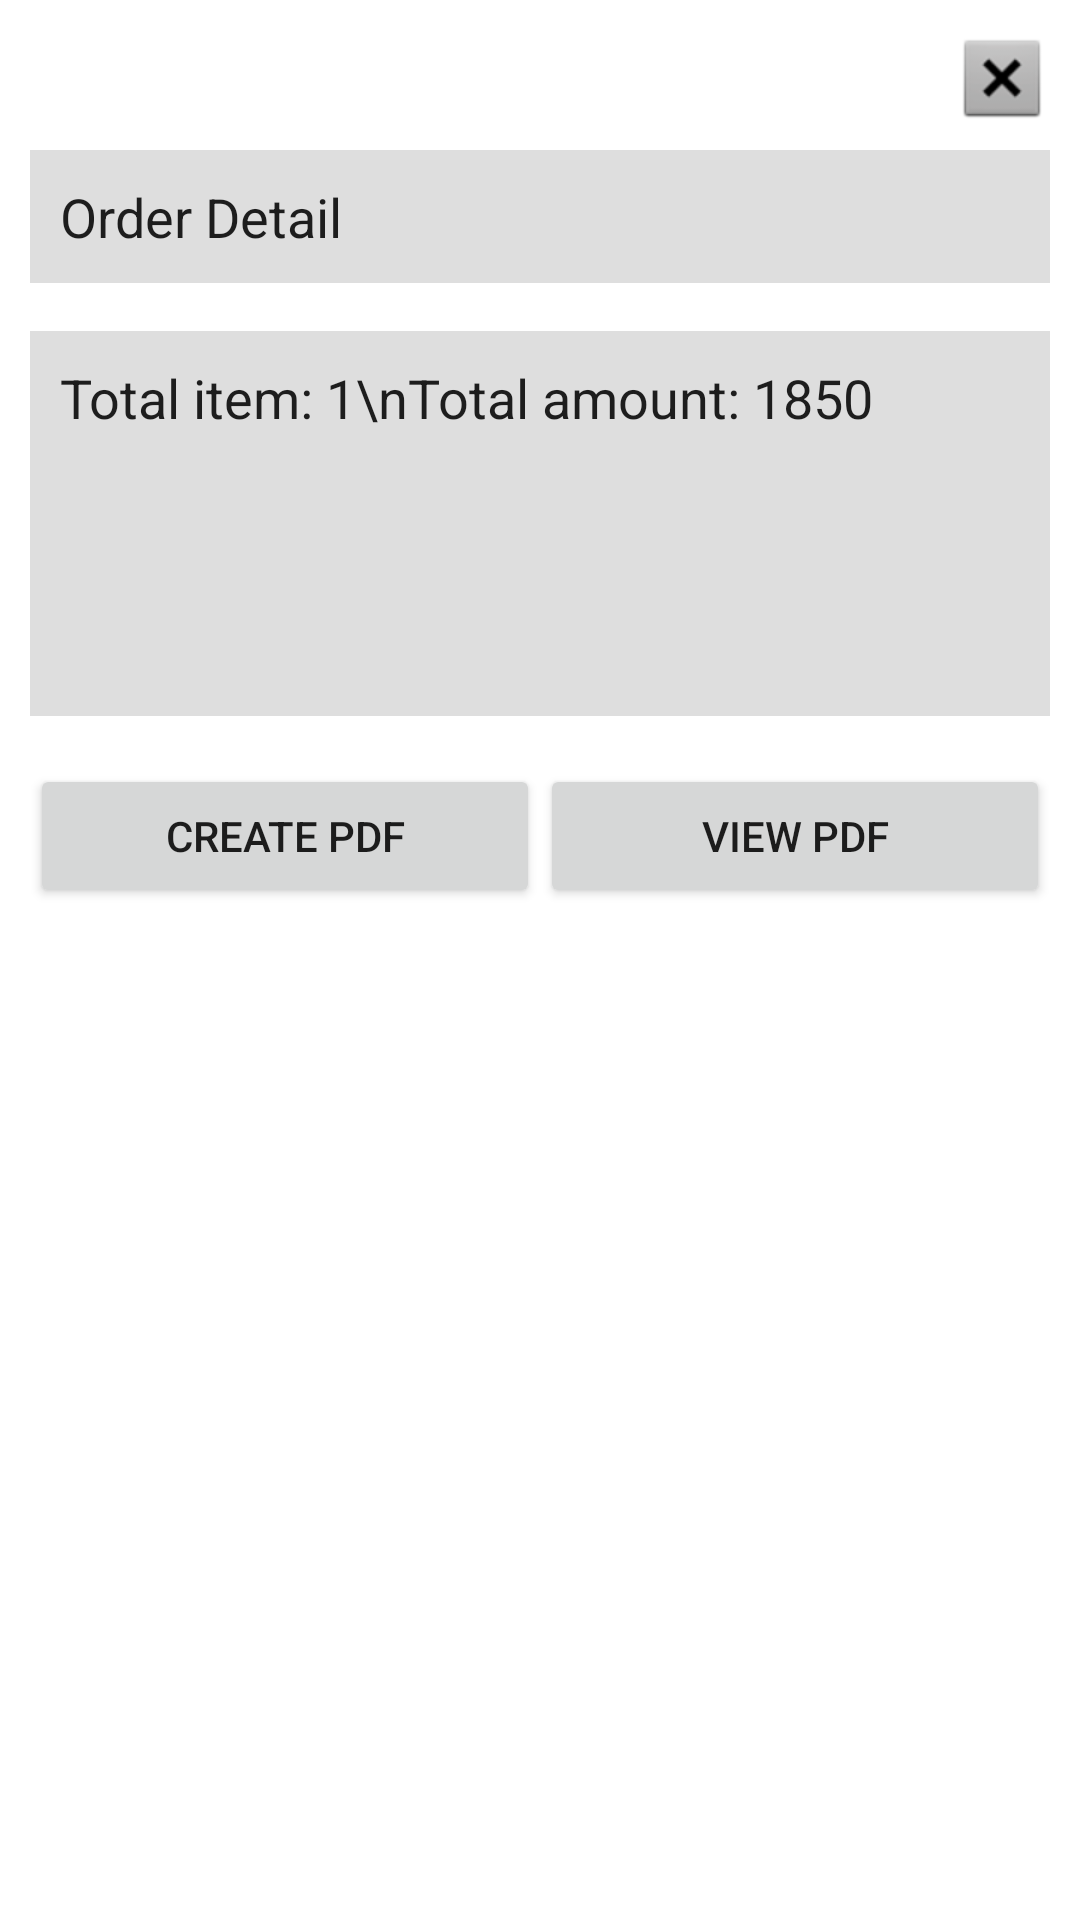

Write the Android layout XML for this screen, with the resource values it uses.
<!-- AndroidManifest.xml: application theme AppTheme -->
<!-- res/layout/dialog_pdf.xml -->
<?xml version="1.0" encoding="utf-8"?>
<androidx.constraintlayout.widget.ConstraintLayout xmlns:android="http://schemas.android.com/apk/res/android"
    xmlns:app="http://schemas.android.com/apk/res-auto"
    xmlns:tools="http://schemas.android.com/tools"
    android:layout_width="280dp"
    android:padding="10dp"
    android:background="@android:color/white"
    android:layout_height="wrap_content">

    <Button
        android:id="@+id/btnCreatePdf"
        android:layout_width="0dp"
        android:layout_height="wrap_content"
        android:layout_marginTop="16dp"
        android:text="Create PDF"
        app:layout_constraintEnd_toStartOf="@+id/btnViewPdf"
        app:layout_constraintHorizontal_bias="0.5"
        app:layout_constraintHorizontal_chainStyle="spread"
        app:layout_constraintStart_toStartOf="parent"
        app:layout_constraintTop_toBottomOf="@+id/etDesc" />

    <Button
        android:id="@+id/btnViewPdf"
        android:layout_width="0dp"
        android:layout_height="wrap_content"
        android:layout_marginTop="16dp"
        android:text="View PDF"
        app:layout_constraintEnd_toEndOf="parent"
        app:layout_constraintHorizontal_bias="0.5"
        app:layout_constraintStart_toEndOf="@+id/btnCreatePdf"
        app:layout_constraintTop_toBottomOf="@+id/etDesc" />

    <EditText
        android:id="@+id/etTitle"
        android:layout_width="0dp"
        android:layout_height="wrap_content"
        android:layout_marginTop="8dp"
        android:background="@color/gray"
        android:ems="10"
        android:hint="Title"
        android:inputType="textPersonName"
        android:padding="10dp"
        android:text="Order Detail"
        app:layout_constraintEnd_toEndOf="parent"
        app:layout_constraintStart_toStartOf="parent"
        app:layout_constraintTop_toBottomOf="@+id/imgClose" />

    <EditText
        android:id="@+id/etDesc"
        android:layout_width="0dp"
        android:layout_height="wrap_content"
        android:layout_marginTop="16dp"
        android:background="@color/gray"
        android:ems="10"
        android:gravity="top"
        android:hint="Description"
        android:maxLines="10"
        android:minLines="5"
        android:padding="10dp"
        android:text="Total item: 1\nTotal amount: 1850"
        app:layout_constraintEnd_toEndOf="parent"
        app:layout_constraintHorizontal_bias="1.0"
        app:layout_constraintStart_toStartOf="parent"
        app:layout_constraintTop_toBottomOf="@+id/etTitle" />

    <ImageView
        android:id="@+id/imgClose"
        android:layout_width="wrap_content"
        android:layout_height="wrap_content"
        app:layout_constraintEnd_toEndOf="parent"
        app:layout_constraintTop_toTopOf="parent"
        app:srcCompat="@android:drawable/btn_dialog" />

</androidx.constraintlayout.widget.ConstraintLayout>
<!-- resources referenced by this layout -->
<resources>
  <color name="gray">#dedede</color>
  <style name="AppTheme" parent="Theme.AppCompat.DayNight.NoActionBar">
          
          <item name="colorPrimary">@color/colorPrimary</item>
          <item name="colorPrimaryDark">@color/colorPrimaryDark</item>
          <item name="colorAccent">@color/colorAccent</item>
      </style>
  <color name="colorPrimary">#6200EE</color>
  <color name="colorPrimaryDark">#3700B3</color>
  <color name="colorAccent">#03DAC5</color>
</resources>
